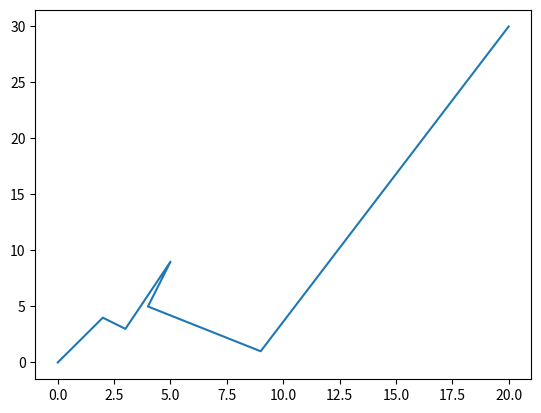

The matplotlib source for this figure:
import numpy as np
import matplotlib.pyplot as plt


#declare points as numpy array
x_p=np.array([0,2,3,4,5,4,9,20])
y_p=np.array([0,4,3,6,9,5,1,30])


#create_plot
plt.plot(x_p,y_p)

#show_plot
plt.show()